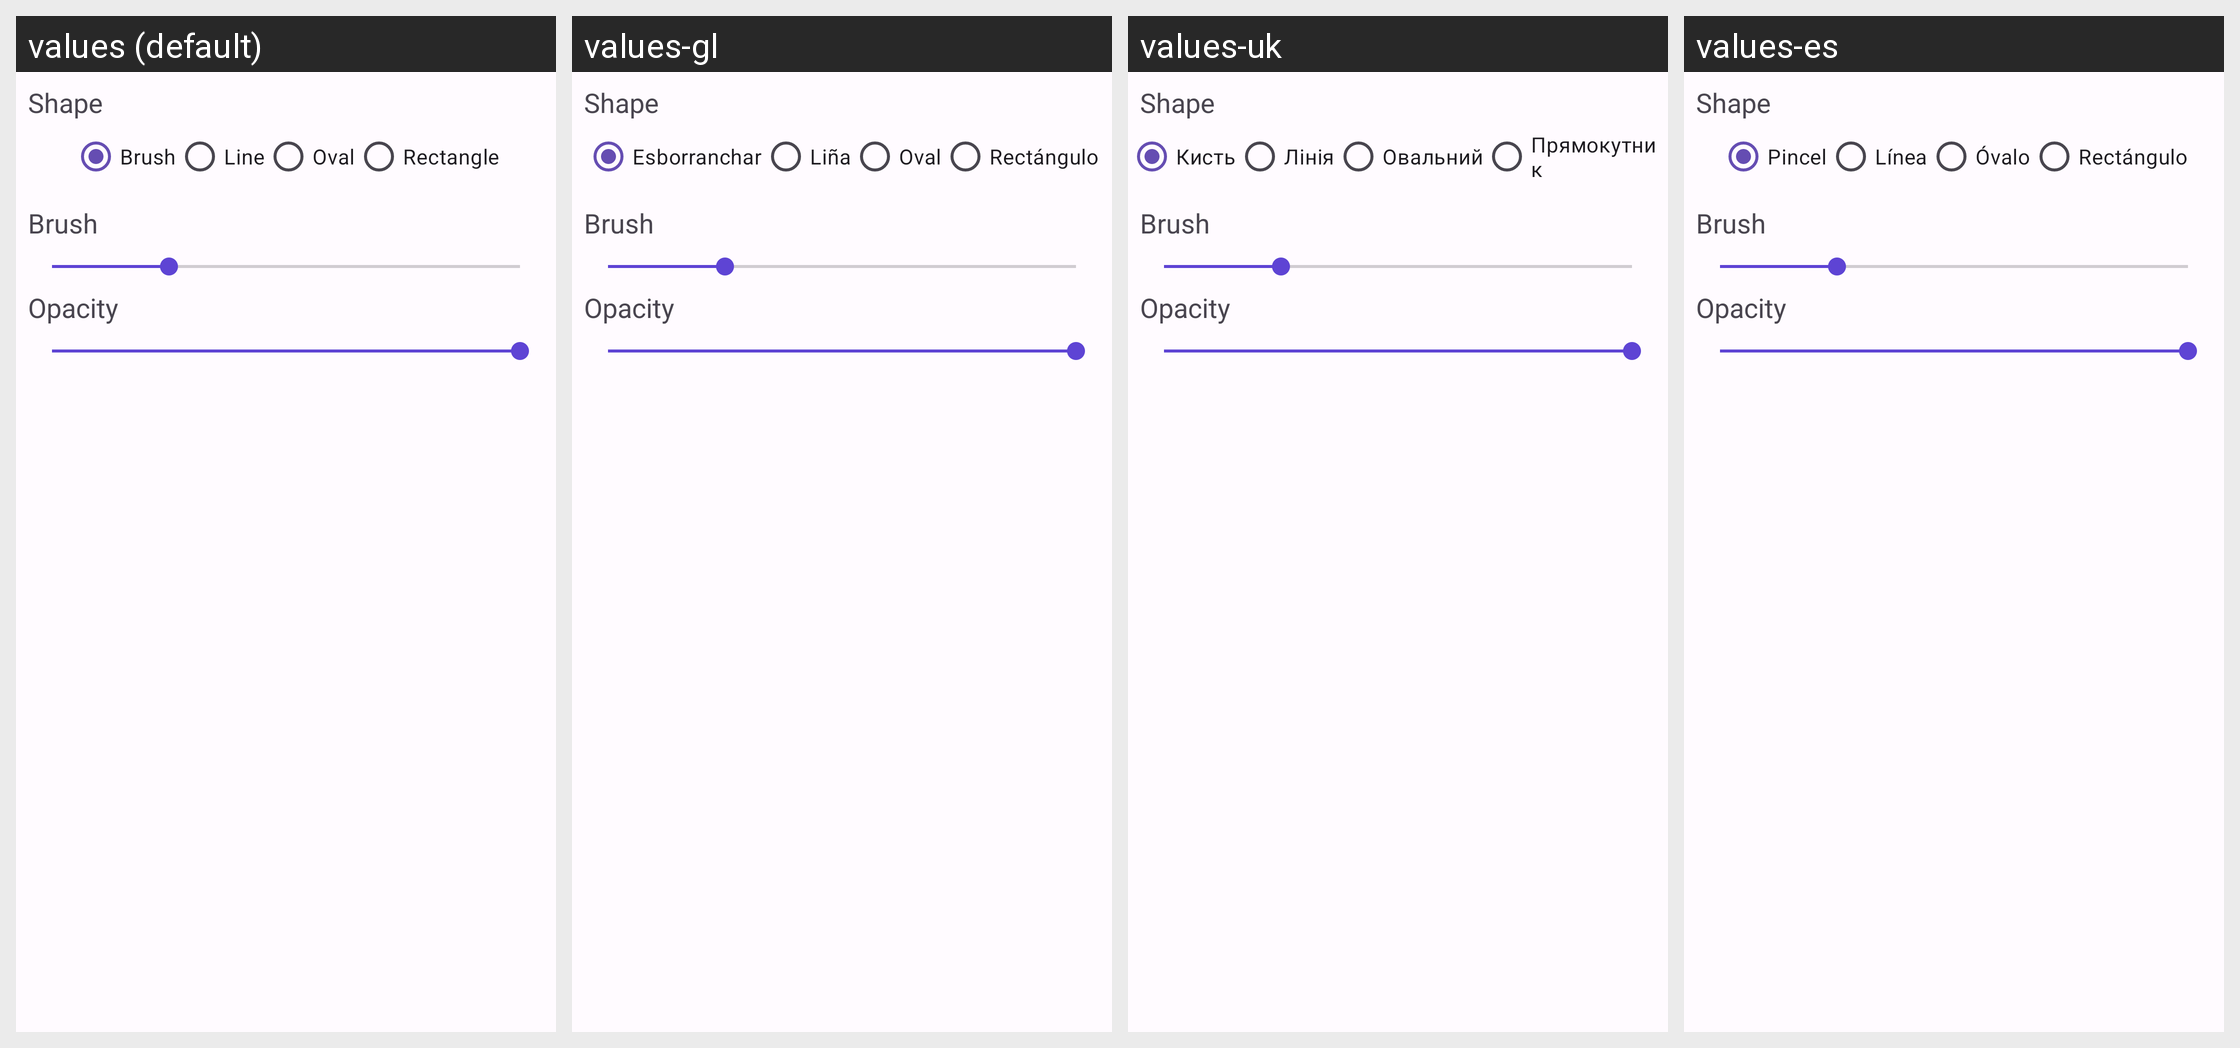

The same Android screen rendered under several of its app's locales, left to right. List the strings drawn on it with the default value and each locale's translation.
Android screen res/layout/fragment_bottom_shapes_dialog.xml rendered under 4 locales, left to right: values (default), values-gl, values-uk, values-es. Device: Nexus 5 (rendered at 1080×1920; each locale shown at half size, 540×960, under a caption strip naming it); theme AppTheme.
Other locales in the repository, not shown: values-ar, values-ber, values-bg, values-bn, values-br, values-ca, values-cs, values-cy, values-da, values-de, values-el, values-eo, values-et, values-eu, values-fa, values-fr, values-gd, values-hi, values-hu, values-hy, values-ia, values-id, values-is, values-it, values-ja, values-kab, values-ko, values-lt, values-lv, values-ml, values-nl, values-no, values-oc, values-pl, values-pt, values-pt-rBR, values-ro, values-ru, values-sc, values-si, values-sl, values-sr, values-sv, values-szl, values-ta, values-tr, values-vi, values-zh-rCN, values-zh-rTW.
Strings drawn on this screen, with the default value and each locale's value (text and hints the layout hard-codes, and strings that could not be matched under every locale, appear in the picture but are not listed):

label_brush
  values: Brush
  values-gl: Esborranchar
  values-uk: Кисть
  values-es: Pincel

label_line
  values: Line
  values-gl: Liña
  values-uk: Лінія
  values-es: Línea

label_oval
  values: Oval
  values-gl: Oval
  values-uk: Овальний
  values-es: Óvalo

label_rectangle
  values: Rectangle
  values-gl: Rectángulo
  values-uk: Прямокутник
  values-es: Rectángulo
